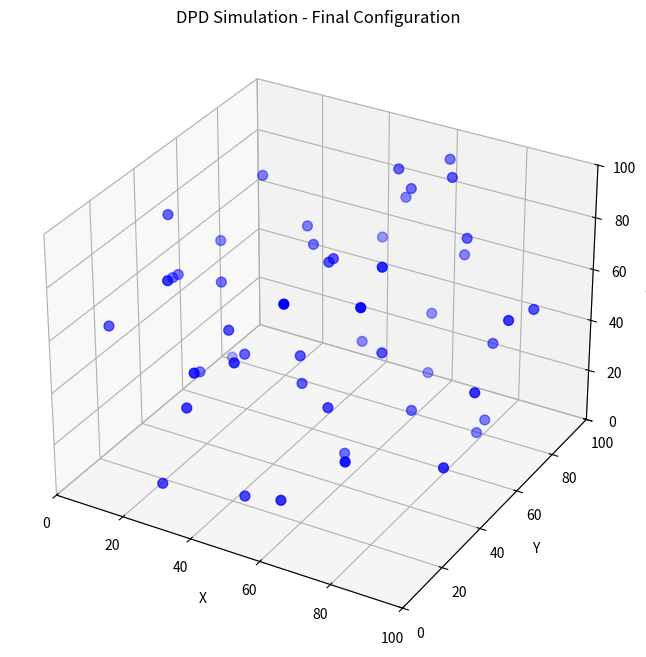

This figure's Python source:
import numpy as np
import random
import matplotlib.pyplot as plt

# how do you pick cutoff radius?
# how do you find the direction of the force?

box = 100    # Define the box size
N = 50  # number of particles
rc = 1.0 # Cutiff radius
a = 35.0 # concervative force coefficient
gamma = 4.5 #Disspative force coefficient
sigma = 3.0 # Random force coefficient
KT = 1.0 # Thermal energy
dt = 0.01 # Time step

particles = np.zeros((N, 3)) # An array that will store the locations of particles
velocities = np.random.randn(N,3) * box # small random velocities
forces = np.zeros((N,3))

# Create 50 particles randomly in the box and make sure they do not overlap
for particle in particles:
    safety_limit = 0
    while particle in particles:
        particle = np.random.rand(3)
        safety_limit += 1

        if safety_limit > 1000:
            print("The particle cannot be put into the box without overlap")
            break



def conservative_force(r, a, rc):
    if 1e-10 < r < rc:  # avoid devision by 0
        return a*(1.0 - r/rc)
    return 0

def dissipative_force(r, gamma, rc, v_ij, r_ij):
    if 1e-10 < r < rc:
        r_hat = r_ij/r
        w_D = (1.0 - r/rc)**2
        return -gamma * w_D * np.dot(v_ij, r_hat) * r_hat
    return np.zeros(3)

def random_force(r, sigma, rc, dt, r_ij):
    if 1e-10 < r < rc:
        r_hat = r_ij/r
        w_R = 1.0 - r/rc
        theta = np.random.normal(0,1)
        return sigma * w_R * theta * r_hat / np.sqrt(dt)
    return np.zeros(3)

def minimum_image_distance(r_i, r_j, box_size):
    '''
    Apply periodic boundary conditions using minimum image convention
    '''
    dr = r_i - r_j
    dr = dr - box_size * np.round(dr/box_size)
    return dr

def calculate_forces():
    '''
    calculate all forces between particles pairs
    '''
    force = np.zeros((N,3))

    for i in range(N):
        for j in range(i+1, N):
            r_ij = minimum_image_distance(particles[i], particles[j], box)
            r = np.linalg.norm(r_ij)

            if 1e-10 < r < rc:
                v_ij = velocities[i] - velocities[j]

                # Conservative force
                F_c = conservative_force(r,a,rc)
                force_dir = r_ij/r
                forces[i] += F_c * force_dir
                forces[j] -= F_c * force_dir

                # Dissipative force
                F_d = dissipative_force(r, gamma, rc, v_ij, r_ij)
                force[i] += F_d
                force[j] -= F_d

                # Random force
                F_r = random_force(r, sigma, rc, dt, r_ij)
                forces[i] += F_r
                forces[j] -= F_r

        return forces

def apply_periodic_boundaries():
    '''
    Apply periodic boundary conditions
    '''
    global particles
    particles %= box

def velocity_verlet():
    global particles, velocities, forces

    particles += velocities*dt + 0.5*forces*dt**2

    apply_periodic_boundaries()

    forces_new = calculate_forces()

    velocities += 0.5 * (forces + forces_new) *dt
    forces = forces_new

# Initialize the forces
forces = calculate_forces()

steps = 1000
fig = plt.figure(figsize=(10, 8))
ax = fig.add_subplot(111, projection='3d')
for step in range(steps):
    if step % 50 ==0:
        ax.scatter(particles[:, 0], particles[:, 1], particles[:, 2], c='blue', s=50)
        plt.savefig(f'sim{step}.pdf')
        ax.clear()
    velocity_verlet()

    if step % 100 == 0:
        # Calculate and print some statistics
        kinetic_energy = 0.5 * np.sum(velocities**2)
        temperature = 2.0 * kinetic_energy / (3.0 * N)
        print(f"Step {step}: Temperature = {temperature:.3f}")

# Visualization
fig = plt.figure(figsize=(10, 8))
ax = fig.add_subplot(111, projection='3d')
ax.scatter(particles[:, 0], particles[:, 1], particles[:, 2], c='blue', s=50)
ax.set_xlim(0, box)
ax.set_ylim(0, box)
ax.set_zlim(0, box)
ax.set_xlabel('X')
ax.set_ylabel('Y')
ax.set_zlabel('Z')
ax.set_title('DPD Simulation - Final Configuration')
plt.show()
